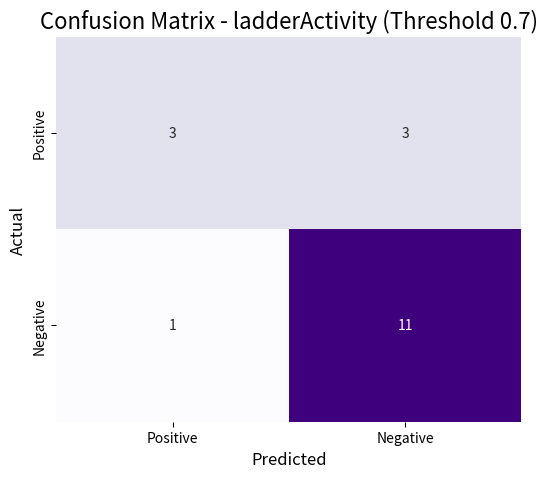

Generate this figure with matplotlib:
import matplotlib.pyplot as plt
import seaborn as sns
import numpy as np

def plot_confusion_matrix(tp, tn, fp, fn, title="Confusion Matrix"):
    """
    Plotta una confusion matrix a partire dai valori TP, TN, FP, FN.

    Args:
        tp (int): True Positive
        tn (int): True Negative
        fp (int): False Positive
        fn (int): False Negative
        title (str): Titolo del plot
    """
    # Creiamo la matrice 2x2
    cm = np.array([[tp, fn],
                   [fp, tn]])

    # Creiamo il plot
    plt.figure(figsize=(6,5))
    sns.heatmap(cm, annot=True, fmt='d', cmap='Purples', cbar=False, xticklabels=['Positive','Negative'], yticklabels=['Positive','Negative'])
    plt.title(title, fontsize=16)
    plt.ylabel('Actual', fontsize=12)
    plt.xlabel('Predicted', fontsize=12)
    plt.show()


TP = 3
FP = 1
TN = 11
FN = 3

plot_confusion_matrix(tp=TP, tn=TN, fp=FP, fn=FN, title="Confusion Matrix - ladderActivity (Threshold 0.7)")
